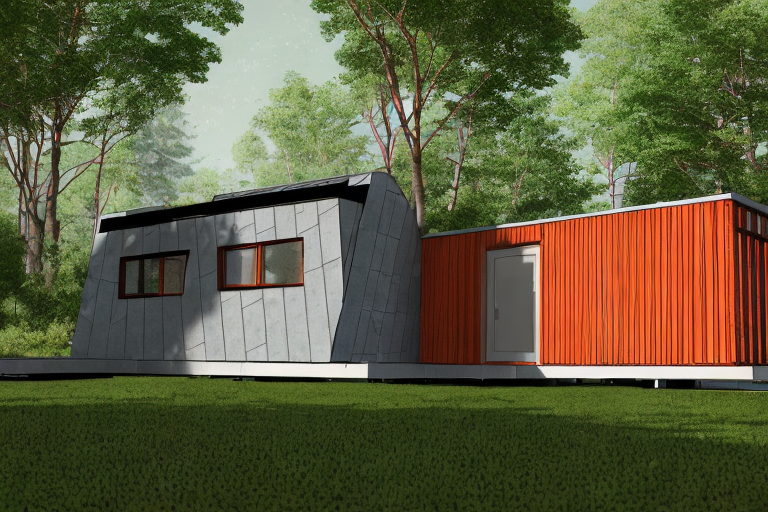
Generation parameters embedded in this image by AUTOMATIC1111 Stable Diffusion web UI or a fork of it (Forge, ...) (PNG 'parameters' text chunk):
sksSolar home in a forest, perfect composition, beautiful detailed intricate insanely detailed octane render trending on artstation, 8 k artistic photography, photorealistic concept art, soft natural volumetric cinematic perfect light, award - winning photograph, masterpiece
Steps: 100, Sampler: DDIM, CFG scale: 7, Seed: 3318635942, Size: 768x512, Model hash: 26f039c8, Batch size: 4, Batch pos: 2